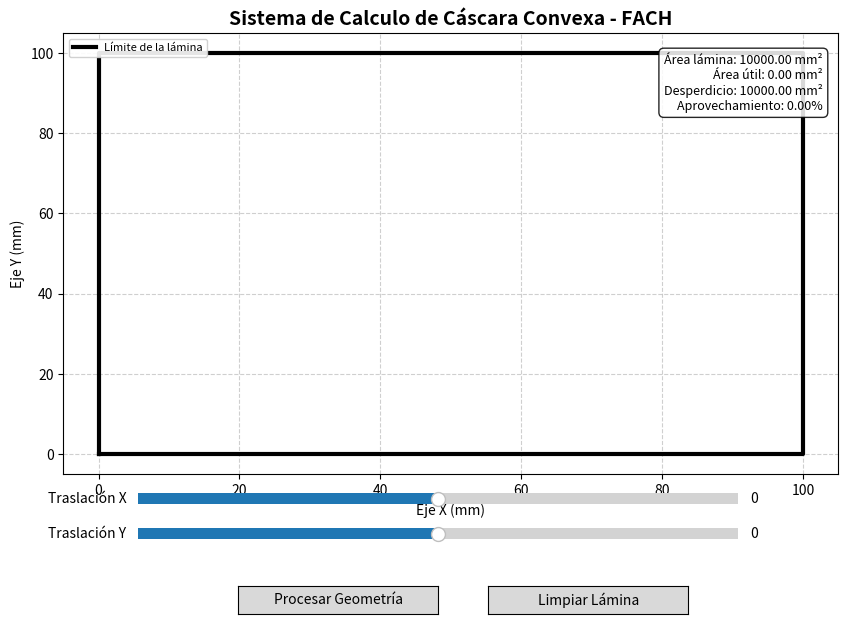

Write the Python code that produced this figure.
import matplotlib.pyplot as plt
from matplotlib.widgets import Button, Slider
import numpy as np

# ==========================================
# 1. ESTRUCTURAS DE DATOS GLOBALES
# ==========================================
puntos = []
envolvente = []
poligono_transformado = []
poligono_recortado = []

dx = 0.0
dy = 0.0

x_min, x_max = 0, 100
y_min, y_max = 0, 100

# ==========================================
# 2. NÚCLEO MATEMÁTICO (Geometría Afín y Algoritmos)
# ==========================================

def producto_cruz(p1, p2, p3):
    # Calcula el determinante (pseudo producto cruz 2D) de los vectores (p1->p2) y (p1->p3).
    # Si el valor es > 0: El giro es a la izquierda (Es un vértice convexo válido).
    # Si el valor es <= 0: El giro es a la derecha o colineal (Vértice cóncavo, debe descartarse).
    
    return (p2[0]-p1[0])*(p3[1]-p1[1]) - (p2[1]-p1[1])*(p3[0]-p1[0])

def calcular_envolvente(lista_puntos):
    # Algoritmo Monotone Chain (Variante de Graham Scan).
    # Genera el polígono convexo mínimo que contiene todos los puntos ingresados.
    
    puntos_unicos = list(set(lista_puntos)) # Filtrar duplicados exactos en memoria
    if len(puntos_unicos) < 3:
        return []
        
    # Ordenamiento lexicográfico (Prioridad X, luego Y) para evitar uso de funciones trigonométricas
    ordenados = sorted(puntos_unicos)
    
    # Construcción de la Cáscara Inferior (Lower Hull)
    lower = []
    for p in ordenados:
        # Retroceso iterativo: elimina vértices si rompen la convexidad (giro a la derecha)
        while len(lower) >= 2 and producto_cruz(lower[-2], lower[-1], p) <= 0:
            lower.pop()
        lower.append(p)
        
    # Construcción de la Cáscara Superior (Upper Hull)
    upper = []
    for p in reversed(ordenados):
        # Mismo principio, pero iterando de derecha a izquierda
        while len(upper) >= 2 and producto_cruz(upper[-2], upper[-1], p) <= 0:
            upper.pop()
        upper.append(p)
        
    # Se concatena omitiendo el último vértice de cada mitad porque se superponen con los extremos
    return lower[:-1] + upper[:-1]

def aplicar_traslacion(puntos, tx, ty):
    # Aplica una traslación en el espacio afín sumando el vector de desplazamiento (tx, ty) a cada coordenada del polígono.

    if not puntos:
        return []
    return [(p[0] + tx, p[1] + ty) for p in puntos]

def recortar_poligono_sutherland_hodgman(poligono, xmin, ymin, xmax, ymax):
    # Algoritmo de Sutherland-Hodgman.
    # Recorta un polígono sujeto contra una ventana de recorte (Clip Window) plana.
    # Itera secuencialmente sobre los 4 planos de corte: Izquierda, Derecha, Abajo, Arriba.
    
    if not poligono or len(poligono) < 3:
        return []
    
    # Funciones booleanas para determinar si un vértice está dentro del espacio válido
    def inside_left(p): return p[0] >= xmin
    def inside_right(p): return p[0] <= xmax
    def inside_bottom(p): return p[1] >= ymin
    def inside_top(p): return p[1] <= ymax
    
    # Funciones de intersección: Calculan la coordenada exacta donde la arista corta la frontera
    def intersect_left(p1, p2):
        y = p1[1] + (p2[1]-p1[1]) * (xmin - p1[0]) / (p2[0]-p1[0])
        return (xmin, y)
    def intersect_right(p1, p2):
        y = p1[1] + (p2[1]-p1[1]) * (xmax - p1[0]) / (p2[0]-p1[0])
        return (xmax, y)
    def intersect_bottom(p1, p2):
        x = p1[0] + (p2[0]-p1[0]) * (ymin - p1[1]) / (p2[1]-p1[1])
        return (x, ymin)
    def intersect_top(p1, p2):
        x = p1[0] + (p2[0]-p1[0]) * (ymax - p1[1]) / (p2[1]-p1[1])
        return (x, ymax)
    
    pol = poligono[:]
    
    # PIPELINE DE RECORTE: Pasa la geometría a través de los 4 planos secuencialmente
    # El código procesa: Izquierda -> Derecha -> Inferior -> Superior
    
    # 1. Clip Izquierda
    output = []
    for i in range(len(pol)):
        p1 = pol[i]
        p2 = pol[(i+1) % len(pol)] # Siguiente vértice (cerrando el ciclo)
        if inside_left(p2):
            if not inside_left(p1): # Si entra a la región: Guarda intersección y destino
                output.append(intersect_left(p1, p2))
            output.append(p2)       # Si ambos están dentro: Guarda solo el destino
        elif inside_left(p1):       # Si sale de la región: Guarda solo la intersección
            output.append(intersect_left(p1, p2))
    pol = output

    # 2. Clip Derecha
    output = []
    for i in range(len(pol)):
        p1 = pol[i]
        p2 = pol[(i+1) % len(pol)]
        if inside_right(p2):
            if not inside_right(p1):
                output.append(intersect_right(p1, p2))
            output.append(p2)
        elif inside_right(p1):
            output.append(intersect_right(p1, p2))
    pol = output

    # 3. Clip Inferior
    output = []
    for i in range(len(pol)):
        p1 = pol[i]
        p2 = pol[(i+1) % len(pol)]
        if inside_bottom(p2):
            if not inside_bottom(p1):
                output.append(intersect_bottom(p1, p2))
            output.append(p2)
        elif inside_bottom(p1):
            output.append(intersect_bottom(p1, p2))
    pol = output

    # 4. Clip Superior
    output = []
    for i in range(len(pol)):
        p1 = pol[i]
        p2 = pol[(i+1) % len(pol)]
        if inside_top(p2):
            if not inside_top(p1):
                output.append(intersect_top(p1, p2))
            output.append(p2)
        elif inside_top(p1):
            output.append(intersect_top(p1, p2))
    pol = output
    
    # Filtro final de limpieza para evitar vértices superpuestos por errores de decimales
    if len(pol) >= 2:
        cleaned = [pol[0]]
        for p in pol[1:]:
            if abs(p[0]-cleaned[-1][0]) > 1e-8 or abs(p[1]-cleaned[-1][1]) > 1e-8:
                cleaned.append(p)
        pol = cleaned
    return pol

def area_poligono(poly):
    # Fórmula de Gauss / Shoelace Formula.
    # Calcula el área exacta de cualquier polígono simple (irregular o no) 
    # sumando los determinantes 2x2 de vértices adyacentes.

    if not poly or len(poly) < 3:
        return 0.0
    suma = 0.0
    n = len(poly)
    for i in range(n):
        x1, y1 = poly[i]
        x2, y2 = poly[(i+1) % n]
        suma += x1*y2 - x2*y1
    return abs(suma) / 2.0

# ==========================================
# 3. ACTUALIZACIÓN DE ESCENA
# ==========================================
def actualizar_geometria():
    # Aplica traslación y recorte a la envolvente actual.
    global poligono_transformado, poligono_recortado
    if not envolvente:
        poligono_transformado = []
        poligono_recortado = []
    else:
        poligono_transformado = aplicar_traslacion(envolvente, dx, dy)
        poligono_recortado = recortar_poligono_sutherland_hodgman(poligono_transformado,
                                                                   x_min, y_min, x_max, y_max)
    actualizar_grafica()

def actualizar_grafica():
    ax.clear()
    ax.set_title("Sistema de Calculo de Cáscara Convexa - FACH", fontsize=14, fontweight='bold')
    ax.set_xlim(x_min-5, x_max+5)
    ax.set_ylim(y_min-5, y_max+5)
    ax.grid(True, linestyle='--', alpha=0.6)
    ax.set_xlabel("Eje X (mm)")
    ax.set_ylabel("Eje Y (mm)")
    
    # Siempre dibujar los puntos ingresados
    if puntos:
        xs, ys = zip(*puntos)
        ax.plot(xs, ys, 'ko', markersize=5, label='Vértices originales')
    
    # Dibujar envolvente solo si existe (se calculó con "Procesar")
    if envolvente:
        env_cerrada = envolvente + [envolvente[0]]
        exs, eys = zip(*env_cerrada)
        ax.plot(exs, eys, 'g--', linewidth=1.5, alpha=0.7, label='Envolvente convexa')
    
    # Dibujar polígono transformado (solo si hay envolvente)
    if envolvente and poligono_transformado:
        trans_cerrada = poligono_transformado + [poligono_transformado[0]]
        txs, tys = zip(*trans_cerrada)
        ax.plot(txs, tys, 'gray', linewidth=1, linestyle=':', label='Posición trasladada')
    
    # Dibujar polígono recortado (resultado final)
    if envolvente and poligono_recortado and len(poligono_recortado) >= 3:
        rec_cerrada = poligono_recortado + [poligono_recortado[0]]
        rxs, rys = zip(*rec_cerrada)
        ax.fill(rxs, rys, 'green', alpha=0.4, label='Área útil recortada')
        ax.plot(rxs, rys, 'g-', linewidth=2)
        ax.plot(rxs, rys, 'ro', markersize=4)
    elif envolvente and poligono_transformado and len(poligono_transformado) >= 3:
        # Si no se recortó (está dentro)
        rec_cerrada = poligono_transformado + [poligono_transformado[0]]
        rxs, rys = zip(*rec_cerrada)
        ax.fill(rxs, rys, 'green', alpha=0.4, label='Área útil (dentro de lámina)')
        ax.plot(rxs, rys, 'g-', linewidth=2)
        ax.plot(rxs, rys, 'ro', markersize=4)
    
    # Marco de la lámina
    lamina = [(x_min, y_min), (x_max, y_min), (x_max, y_max), (x_min, y_max), (x_min, y_min)]
    lx, ly = zip(*lamina)
    ax.plot(lx, ly, 'k-', linewidth=3, label='Límite de la lámina')
    
    # Métricas (solo si hay envolvente, si no, mostrar ceros)
    area_lamina = (x_max - x_min) * (y_max - y_min)
    if envolvente:
        area_util = area_poligono(poligono_recortado) if poligono_recortado else 0.0
        desperdicio = area_lamina - area_util
        porcentaje = (area_util / area_lamina) * 100 if area_lamina > 0 else 0
    else:
        area_util = 0.0
        desperdicio = area_lamina
        porcentaje = 0.0
    
    texto = (f"Área lámina: {area_lamina:.2f} mm²\n"
             f"Área útil: {area_util:.2f} mm²\n"
             f"Desperdicio: {desperdicio:.2f} mm²\n"
             f"Aprovechamiento: {porcentaje:.2f}%")
    
    # Cuadro de métricas de la figura.
    ax.text(0.98, 0.82, texto, transform=ax.transAxes,
            fontsize=9, verticalalignment='bottom', horizontalalignment='right',
            bbox=dict(facecolor='white', alpha=0.85, edgecolor='black', boxstyle='round,pad=0.4'))
    
    ax.legend(loc='upper left', fontsize=8, framealpha=0.9)
    fig.canvas.draw()

# ==========================================
# 4. EVENTOS
# ==========================================
def al_hacer_clic(event):
    # Solo agrega el punto y limpia la envolvente anterior.
    if event.inaxes != ax:
        return
    global puntos, envolvente, poligono_transformado, poligono_recortado
    puntos.append((event.xdata, event.ydata))
    # Al añadir un nuevo punto, la envolvente anterior ya no es válida
    envolvente = []
    poligono_transformado = []
    poligono_recortado = []
    # También reseteamos traslaciones a cero para evitar confusiones
    global dx, dy
    dx = 0.0
    dy = 0.0
    slider_dx.set_val(dx)
    slider_dy.set_val(dy)
    actualizar_grafica()

def procesar(event):
    # Calcula la envolvente convexa con los puntos actuales.
    global envolvente
    if len(puntos) < 3:
        # Mostrar mensaje en la consola o en la gráfica
        ax.text(0.5, 0.5, "Se necesitan al menos 3 puntos", transform=ax.transAxes,
                ha='center', va='center', fontsize=12, color='red',
                bbox=dict(facecolor='yellow', alpha=0.8))
        fig.canvas.draw()
        # Desaparecer el mensaje después de 2 segundos
        plt.pause(2)
        actualizar_grafica()
        return
    envolvente = calcular_envolvente(puntos)
    actualizar_geometria()   # esto aplica traslación (dx,dy) y recorte

def limpiar(event):
    global puntos, envolvente, poligono_transformado, poligono_recortado, dx, dy
    puntos.clear()
    envolvente.clear()
    poligono_transformado.clear()
    poligono_recortado.clear()
    dx = 0.0
    dy = 0.0
    slider_dx.set_val(dx)
    slider_dy.set_val(dy)
    actualizar_grafica()

def actualizar_dx(val):
    global dx
    dx = val
    if envolvente:   # solo si ya hay una envolvente procesada
        actualizar_geometria()
    else:
        actualizar_grafica()

def actualizar_dy(val):
    global dy
    dy = val
    if envolvente:
        actualizar_geometria()
    else:
        actualizar_grafica()

# ==========================================
# 5. INTERFAZ
# ==========================================
fig, ax = plt.subplots(figsize=(10, 7))
plt.subplots_adjust(bottom=0.25)

ax_dx = plt.axes([0.2, 0.20, 0.6, 0.03])
ax_dy = plt.axes([0.2, 0.15, 0.6, 0.03])
slider_dx = Slider(ax_dx, 'Traslación X', -50, 50, valinit=dx, valstep=1)
slider_dy = Slider(ax_dy, 'Traslación Y', -50, 50, valinit=dy, valstep=1)
slider_dx.on_changed(actualizar_dx)
slider_dy.on_changed(actualizar_dy)

ax_procesar = plt.axes([0.3, 0.05, 0.2, 0.04])
ax_limpiar = plt.axes([0.55, 0.05, 0.2, 0.04])
btn_procesar = Button(ax_procesar, 'Procesar Geometría')
btn_limpiar = Button(ax_limpiar, 'Limpiar Lámina')
btn_procesar.on_clicked(procesar)
btn_limpiar.on_clicked(limpiar)

fig.canvas.mpl_connect('button_press_event', al_hacer_clic)

actualizar_grafica()
plt.show()
